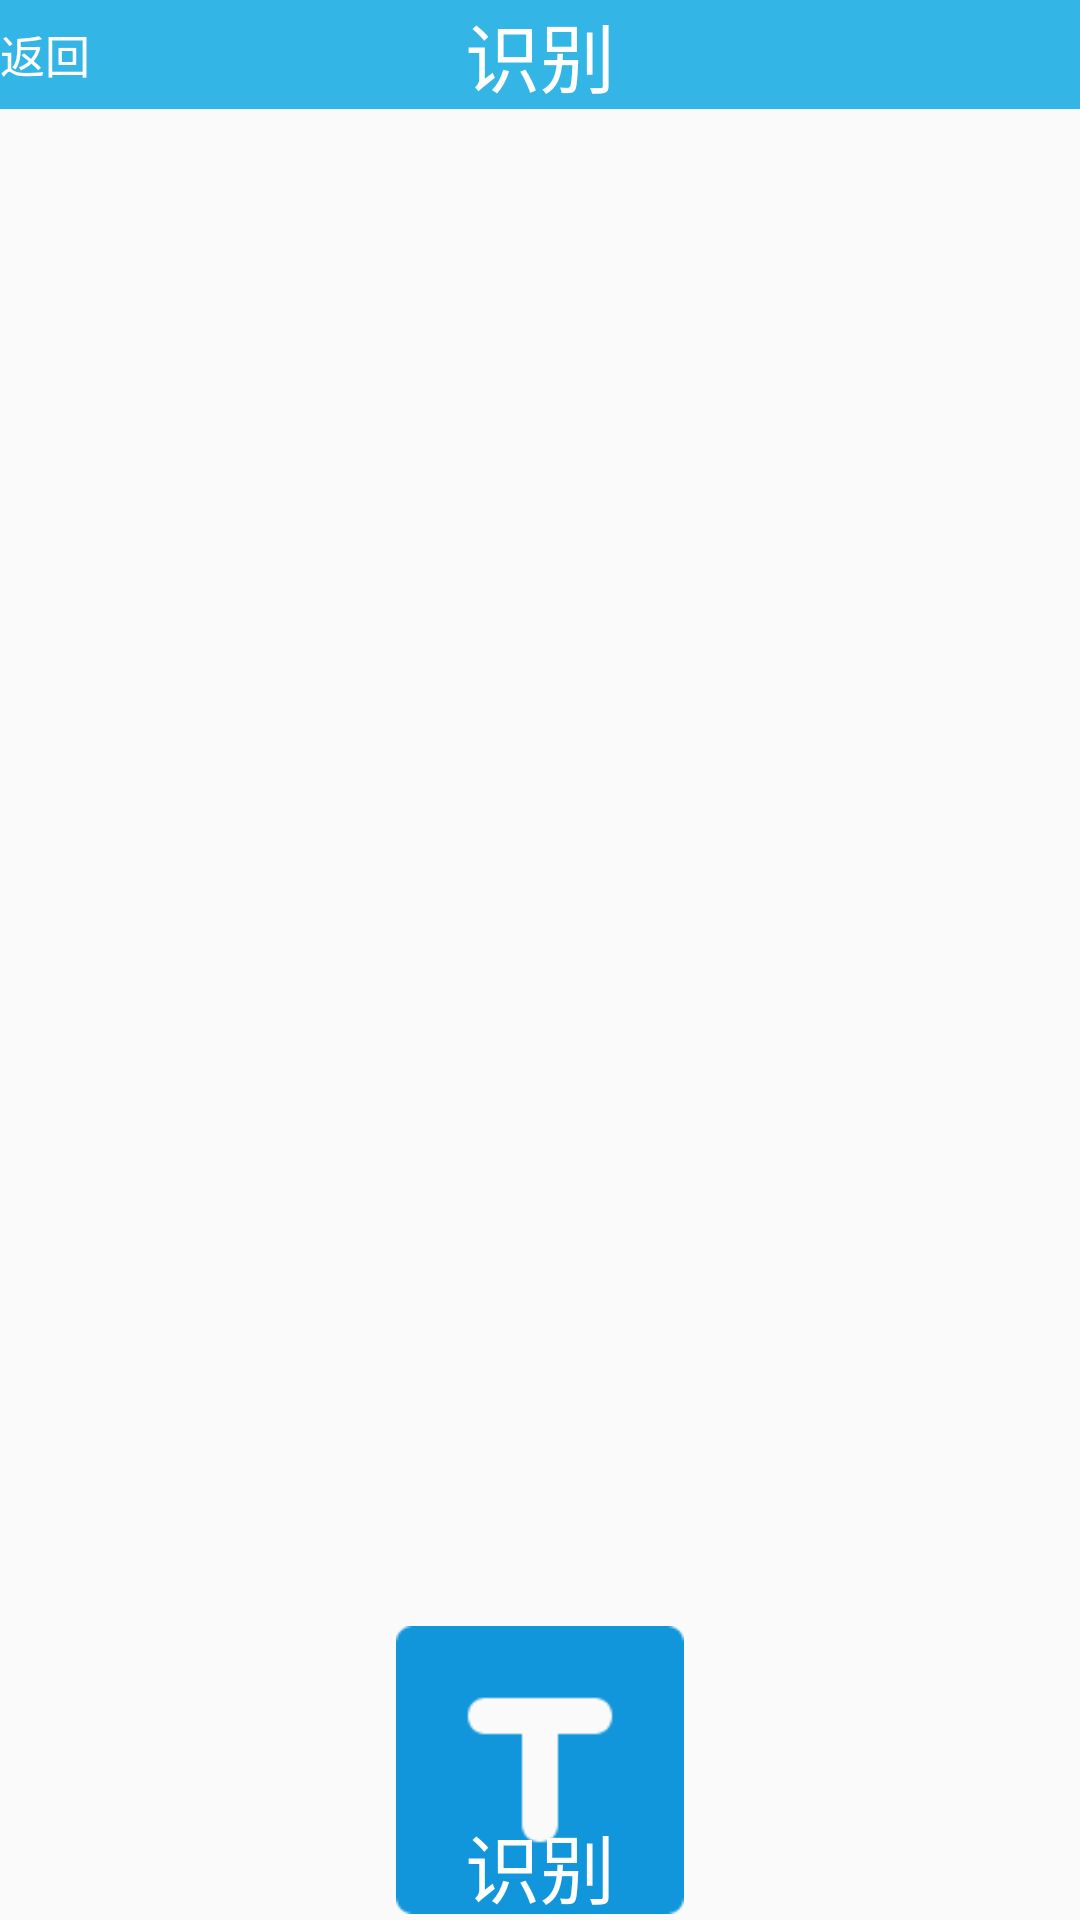

Layout XML and referenced resources for this Android screen:
<!-- AndroidManifest.xml: application theme AppTheme -->
<!-- res/layout/show_image.xml -->
<?xml version="1.0" encoding="utf-8"?>
<RelativeLayout xmlns:android="http://schemas.android.com/apk/res/android"
    android:orientation="vertical" android:layout_width="match_parent"
    android:layout_height="match_parent">
    <RelativeLayout
        android:layout_width="match_parent"
        android:layout_height="wrap_content"
        android:background="@android:color/holo_blue_light"
        android:orientation="horizontal">
        <ImageView
            android:id="@+id/iv_back"
            android:src="@drawable/back"
            android:layout_width="wrap_content"
            android:layout_height="wrap_content" />
        <TextView
            android:id="@+id/tv_titleBar"
            style="@style/titleBar"
            android:text="识别"
            android:layout_width="match_parent"
            android:layout_height="wrap_content"
            />
        <TextView
            android:layout_centerInParent="true"
            android:layout_width="wrap_content"
            android:layout_height="wrap_content"
            android:textSize="15sp"
            android:layout_toRightOf="@id/iv_back"
            android:textColor="@android:color/white"
            android:text="返回"/>
    </RelativeLayout>

    <ImageView
        android:layout_centerInParent="true"
        android:id="@+id/iv_showImage"
        android:layout_width="match_parent"
        android:layout_height="500dp"
        />

    <demo.minisheep.com.photo.view.CircleProgressView
        android:id="@+id/circleprogressview"
        android:visibility="gone"
        android:layout_width="74dp"
        android:layout_height="74dp"
        android:layout_centerInParent="true"/>


    <ImageView
        android:id="@+id/iv_text"
        android:src="@drawable/rego"
        android:layout_width="100dp"
        android:layout_height="100dp"
        android:layout_centerHorizontal="true"
        android:layout_alignParentBottom="true"
        android:layout_alignBottom="@id/iv_showImage"
        android:padding="2dp" />

    <TextView
        android:textColor="#ffffff"
        android:textSize="25sp"
        android:layout_width="wrap_content"
        android:layout_height="wrap_content"
        android:text="识别"
        android:layout_alignBottom="@id/iv_text"
        android:layout_centerInParent="true"
        />

    <TextView
        android:id="@+id/tv_hint"
        android:visibility="gone"
        android:layout_above="@id/iv_text"
        android:textSize="20sp"
        android:text="识别中，请耐心等候..."
        android:layout_width="wrap_content"
        android:layout_height="wrap_content"
        android:layout_centerHorizontal="true"
        />
</RelativeLayout>
<!-- resources referenced by this layout -->
<resources>
  <!-- drawable rego: png bitmap (drawable, 1383 bytes) -->
  <style name="titleBar">
          <item name="android:text">OCR识别软件</item>
          <item name="android:gravity">center</item>
          <item name="android:textSize">25dp</item>
          <item name="android:textColor">@android:color/white</item>
          
      </style>
  <style name="AppTheme" parent="Theme.AppCompat.Light.DarkActionBar">
          
          <item name="colorPrimary">@color/colorPrimary</item>
          <item name="colorPrimaryDark">@color/colorPrimaryDark</item>
          <item name="colorAccent">@color/colorAccent</item>
      </style>
  <!-- not gathered from this repository: default colours our renderer supplied (Android Studio template values) -->
  <color name="colorPrimary">#FF6200EE</color>
  <color name="colorPrimaryDark">#FF3700B3</color>
  <color name="colorAccent">#FF03DAC5</color>
</resources>
